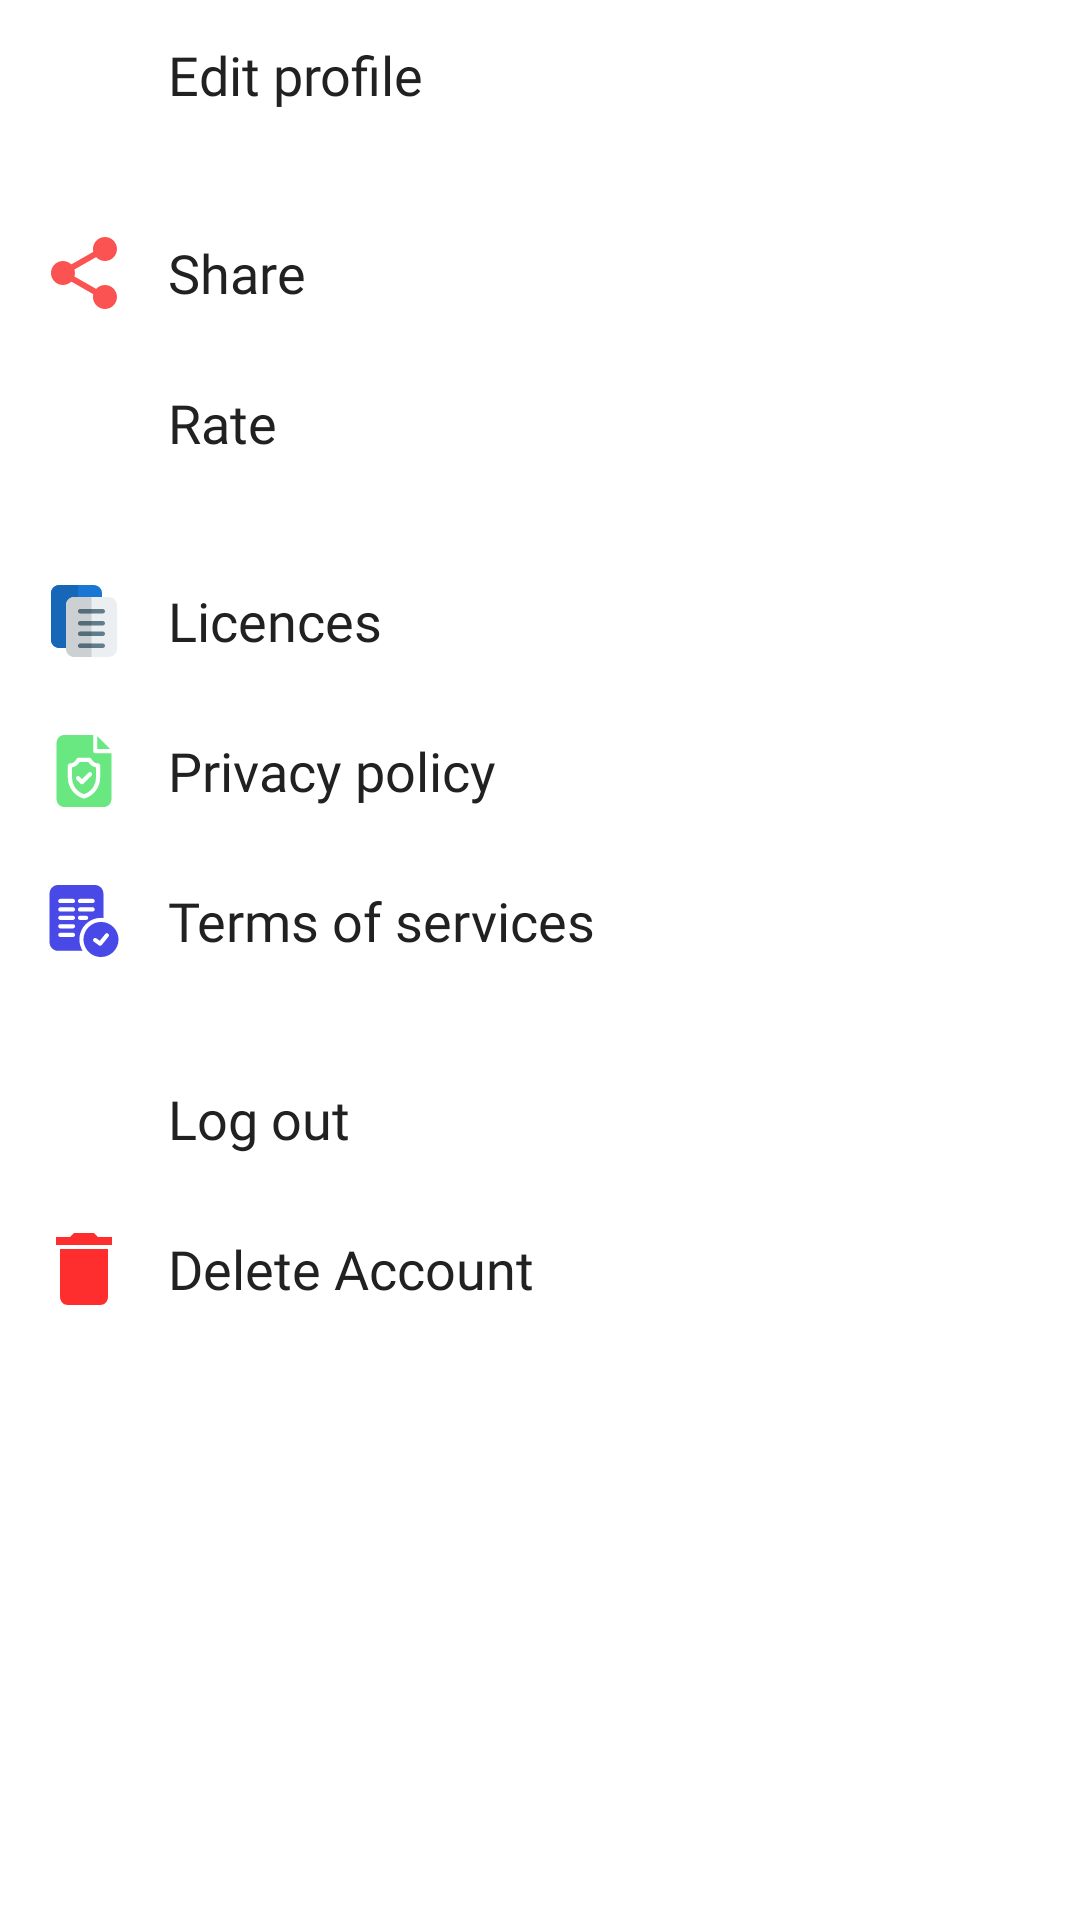

The Android layout XML behind this screen, and the referenced resources:
<!-- AndroidManifest.xml: application theme AppTheme -->
<!-- res/layout/fragment_giver_settings.xml -->
<?xml version="1.0" encoding="utf-8"?>
<layout
    xmlns:android="http://schemas.android.com/apk/res/android"
    xmlns:tools="http://schemas.android.com/tools"
    tools:context=".caregiver.giversettings.GiverSettingsFragment">
    <androidx.core.widget.NestedScrollView
        android:layout_width="match_parent"
        android:layout_height="match_parent"
        android:background="@color/white">
        <LinearLayout
            android:id="@+id/giver_setting_layout"
            android:layout_width="match_parent"
            android:layout_height="match_parent"
            android:orientation="vertical">
            <RelativeLayout
                android:id="@+id/edit_profile_layout"
                android:layout_width="match_parent"
                android:layout_height="50dp"
                android:background="@drawable/click_behavior">
                <ImageView
                    android:id="@+id/edit_icon"
                    android:layout_width="24dp"
                    android:layout_height="24dp"
                    android:src="@drawable/ic_edit"
                    android:layout_centerVertical="true"
                    android:layout_marginStart="16dp"
                    tools:ignore="ContentDescription" />
                <TextView
                    android:id="@+id/edit_profile"
                    android:layout_width="match_parent"
                    android:layout_height="match_parent"
                    android:text="@string/edit_profile"
                    android:textColor="@color/title_color_1"
                    android:layout_marginStart="16dp"
                    android:gravity="center_vertical"
                    android:textSize="18sp"
                    android:layout_toEndOf="@id/edit_icon"
                    android:fontFamily="@font/roboto_medium"
                    />
            </RelativeLayout>

            <RelativeLayout
                android:id="@+id/share_layout"
                android:layout_width="match_parent"
                android:layout_height="50dp"
                android:background="@drawable/click_behavior"
                android:layout_marginTop="16dp">
                <ImageView
                    android:id="@+id/share_icon"
                    android:layout_width="24dp"
                    android:layout_height="24dp"
                    android:src="@drawable/ic_share"
                    android:layout_centerVertical="true"
                    android:layout_marginStart="16dp"
                    tools:ignore="ContentDescription" />
                <TextView
                    android:id="@+id/share_text"
                    android:layout_width="match_parent"
                    android:layout_height="match_parent"
                    android:text="@string/share"
                    android:textColor="@color/title_color_1"
                    android:textSize="18sp"
                    android:layout_toEndOf="@id/share_icon"
                    android:gravity="center_vertical"
                    android:layout_marginStart="16dp"
                    android:fontFamily="@font/roboto_medium"/>
            </RelativeLayout>
            <RelativeLayout
                android:id="@+id/rate_layout"
                android:layout_width="match_parent"
                android:layout_height="50dp"
                android:background="@drawable/click_behavior">
                <ImageView
                    android:id="@+id/rate_icon"
                    android:layout_width="24dp"
                    android:layout_height="24dp"
                    android:src="@drawable/ic_rate"
                    android:layout_centerVertical="true"
                    android:layout_marginStart="16dp"
                    tools:ignore="ContentDescription" />
                <TextView
                    android:id="@+id/rate_text"
                    android:text="@string/rate"
                    android:layout_width="match_parent"
                    android:layout_height="match_parent"
                    android:textSize="18sp"
                    android:textColor="@color/title_color_1"
                    android:gravity="center_vertical"
                    android:layout_marginStart="16dp"
                    android:layout_toEndOf="@id/rate_icon"
                    android:fontFamily="@font/roboto_medium"/>
            </RelativeLayout>

            <RelativeLayout
                android:id="@+id/licences_layout"
                android:layout_width="match_parent"
                android:layout_height="50dp"
                android:background="@drawable/click_behavior"
                android:layout_marginTop="16dp">
                <ImageView
                    android:id="@+id/licenses_icon"
                    android:layout_width="24dp"
                    android:layout_height="24dp"
                    android:src="@drawable/ic_licences"
                    android:layout_centerVertical="true"
                    android:layout_marginStart="16dp"
                    tools:ignore="ContentDescription" />
                <TextView
                    android:id="@+id/license_text"
                    android:text="@string/licences"
                    android:layout_width="match_parent"
                    android:layout_height="match_parent"
                    android:textSize="18sp"
                    android:layout_toEndOf="@id/licenses_icon"
                    android:textColor="@color/title_color_1"
                    android:gravity="center_vertical"
                    android:layout_marginStart="16dp"
                    android:fontFamily="@font/roboto_medium"/>
            </RelativeLayout>
            <RelativeLayout
                android:id="@+id/privacy_layout"
                android:layout_width="match_parent"
                android:layout_height="50dp"
                android:background="@drawable/click_behavior">
                <ImageView
                    android:id="@+id/privacy_icon"
                    android:layout_width="24dp"
                    android:layout_height="24dp"
                    android:src="@drawable/ic_privacy_policy"
                    android:layout_centerVertical="true"
                    android:layout_marginStart="16dp"
                    tools:ignore="ContentDescription" />
                <TextView
                    android:id="@+id/privacy_text"
                    android:text="@string/privacy_policy"
                    android:layout_width="match_parent"
                    android:layout_height="match_parent"
                    android:textSize="18sp"
                    android:textColor="@color/title_color_1"
                    android:gravity="center_vertical"
                    android:layout_marginStart="16dp"
                    android:layout_toEndOf="@id/privacy_icon"
                    android:fontFamily="@font/roboto_medium"/>
            </RelativeLayout>
            <RelativeLayout
                android:id="@+id/terms_layout"
                android:layout_width="match_parent"
                android:layout_height="50dp"
                android:background="@drawable/click_behavior">
                <ImageView
                    android:id="@+id/terms_icon"
                    android:layout_width="24dp"
                    android:layout_height="24dp"
                    android:src="@drawable/ic_terms"
                    android:layout_centerVertical="true"
                    android:layout_marginStart="16dp"
                    tools:ignore="ContentDescription" />
                <TextView
                    android:id="@+id/terms_text"
                    android:text="@string/terms_of_services"
                    android:layout_width="match_parent"
                    android:layout_height="match_parent"
                    android:textSize="18sp"
                    android:textColor="@color/title_color_1"
                    android:gravity="center_vertical"
                    android:layout_toEndOf="@id/terms_icon"
                    android:layout_marginStart="16dp"
                    android:fontFamily="@font/roboto_medium"/>
            </RelativeLayout>

            <RelativeLayout
                android:id="@+id/sign_out"
                android:layout_width="match_parent"
                android:layout_height="50dp"
                android:background="@drawable/click_behavior"
                android:layout_marginTop="16dp">
                <ImageView
                    android:id="@+id/logout_icon"
                    android:layout_width="24dp"
                    android:layout_height="24dp"
                    android:src="@drawable/ic_logout"
                    android:layout_centerVertical="true"
                    android:layout_marginStart="16dp"
                    tools:ignore="ContentDescription" />
                <TextView
                    android:id="@+id/logout_text"
                    android:layout_width="match_parent"
                    android:layout_height="match_parent"
                    android:text="@string/log_out"
                    android:textColor="@color/title_color_1"
                    android:textSize="18sp"
                    android:layout_toEndOf="@id/logout_icon"
                    android:gravity="center_vertical"
                    android:layout_marginStart="16dp"
                    android:fontFamily="@font/roboto_medium"/>
            </RelativeLayout>
            <RelativeLayout
                android:id="@+id/delete_account_layout"
                android:layout_width="match_parent"
                android:layout_height="50dp"
                android:background="@drawable/click_behavior">
                <ImageView
                    android:id="@+id/delete_icon"
                    android:layout_width="24dp"
                    android:layout_height="24dp"
                    android:src="@drawable/ic_delete"
                    android:layout_centerVertical="true"
                    android:layout_marginStart="16dp"
                    tools:ignore="ContentDescription" />
                <TextView
                    android:id="@+id/delete_text"
                    android:text="@string/delete_account"
                    android:layout_width="match_parent"
                    android:layout_height="match_parent"
                    android:textSize="18sp"
                    android:textColor="@color/title_color_1"
                    android:gravity="center_vertical"
                    android:layout_marginStart="16dp"
                    android:layout_toEndOf="@id/delete_icon"
                    android:fontFamily="@font/roboto_medium"/>
            </RelativeLayout>
        </LinearLayout>

    </androidx.core.widget.NestedScrollView>


</layout>
<!-- resources referenced by this layout -->
<resources>
  <color name="title_color_1">#212121</color>
  <color name="white">#ffffff</color>
  <!-- drawable click_behavior (drawable) -->
  <?xml version="1.0" encoding="utf-8"?>
  <selector xmlns:android="http://schemas.android.com/apk/res/android">
      <item android:state_pressed="true"
          android:drawable="@color/clickBehavior"/> 
      <item android:state_focused="true"
          android:drawable="@color/clickBehavior"/> 
      <item android:drawable="@android:color/white"/> 
  </selector>
  <!-- drawable ic_delete (drawable) -->
  <vector android:height="24dp" android:viewportHeight="384"
      android:viewportWidth="384" android:width="24dp" xmlns:android="http://schemas.android.com/apk/res/android">
      <path android:fillColor="#FF2E2E" android:pathData="M64,341.333C64,364.907 83.093,384 106.667,384h170.667C300.907,384 320,364.907 320,341.333v-256H64V341.333z"/>
      <path android:fillColor="#FF2E2E" android:pathData="M266.667,21.333l-21.334,-21.333l-106.666,0l-21.334,21.333l-74.666,0l0,42.667l298.666,0l0,-42.667z"/>
  </vector>
  <!-- drawable ic_licences: vector/xml drawable (drawable, 2481 chars, omitted) -->
  <!-- drawable ic_privacy_policy (drawable) -->
  <vector android:height="24dp" android:viewportHeight="512"
      android:viewportWidth="512" android:width="24dp" xmlns:android="http://schemas.android.com/apk/res/android">
      <path android:fillColor="#69E781" android:pathData="m351,8.787v91.213h91.213z"/>
      <path android:fillColor="#69E781" android:pathData="m286.875,192h-61.75c-11.688,20.403 -31.424,34.318 -54.125,38.603v71.995c0,54.256 33.971,101.385 85,118.66 51.029,-17.275 85,-64.404 85,-118.66v-71.995c-22.701,-4.285 -42.437,-18.201 -54.125,-38.603zM309.033,289.322 L252.465,345.89c-2.929,2.929 -6.768,4.394 -10.606,4.394s-7.678,-1.464 -10.606,-4.394l-28.284,-28.284c-5.858,-5.858 -5.858,-15.355 0,-21.213 5.857,-5.858 15.355,-5.858 21.213,0l17.678,17.677 45.962,-45.961c5.857,-5.858 15.355,-5.858 21.213,0 5.856,5.858 5.856,15.355 -0.002,21.213z"/>
      <path android:fillColor="#69E781" android:pathData="m336,130c-8.284,0 -15,-6.716 -15,-15v-115h-205c-30.327,0 -55,24.673 -55,55v402c0,30.327 24.673,55 55,55h280c30.327,0 55,-24.673 55,-55v-327zM371,302.597c0,33.654 -10.619,65.715 -30.708,92.716 -20.089,27 -47.747,46.384 -79.982,56.054 -1.406,0.422 -2.858,0.633 -4.31,0.633s-2.904,-0.211 -4.31,-0.633c-32.235,-9.67 -59.893,-29.054 -79.982,-56.054 -20.089,-27.001 -30.708,-59.062 -30.708,-92.716v-85.597c0,-8.284 6.716,-15 15,-15 18.955,0 35.996,-10.532 44.472,-27.485l2.111,-4.222c2.541,-5.083 7.735,-8.293 13.417,-8.293h80c5.682,0 10.876,3.21 13.417,8.292l2.111,4.223c8.476,16.953 25.517,27.485 44.472,27.485 8.284,0 15,6.716 15,15z"/>
  </vector>
  <!-- drawable ic_share: vector/xml drawable (drawable, 2702 chars, omitted) -->
  <!-- drawable ic_terms: vector/xml drawable (drawable, 2336 chars, omitted) -->
  <string name="delete_account">Delete Account</string>
  <string name="edit_profile">Edit profile</string>
  <string name="licences">Licences</string>
  <string name="log_out">Log out</string>
  <string name="privacy_policy">Privacy policy</string>
  <string name="rate">Rate</string>
  <string name="share">Share</string>
  <string name="terms_of_services">Terms of services</string>
  <style name="AppTheme" parent="Theme.MaterialComponents.Light.DarkActionBar">
          
          <item name="colorPrimary">@color/colorPrimary</item>
          <item name="colorPrimaryDark">@color/colorPrimaryDark</item>
          <item name="colorAccent">@color/colorAccent</item>
      </style>
  <color name="clickBehavior">#eeeeee</color>
  <color name="colorPrimary">#16465e</color>
  <color name="colorPrimaryDark">#001f34</color>
  <color name="colorAccent">#ffc107</color>
</resources>
